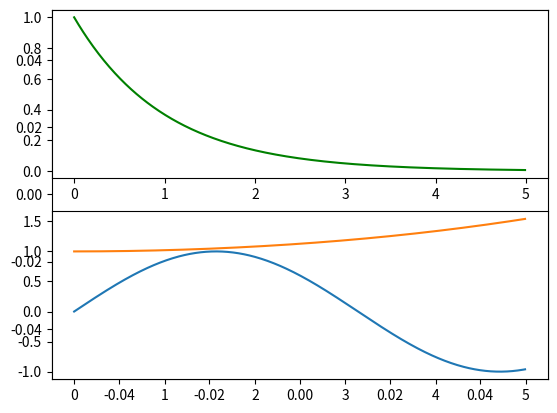

The matplotlib source for this figure:
# -*- coding: utf-8 -*-
"""
Created on Wed Oct 17 18:18:55 2018

@author: Administrator
"""

import numpy as np
import matplotlib.pyplot as plt
t=np.arange(0,5,0.01)
s=np.exp(-t)
s1=np.sin(t)
s2=np.cosh(0.2*t)
plt.plot()
plt.subplot(211)
plt.plot(t,s,'g')
plt.subplot(212)
plt.plot(t,s1)
plt.plot(t,s2)
